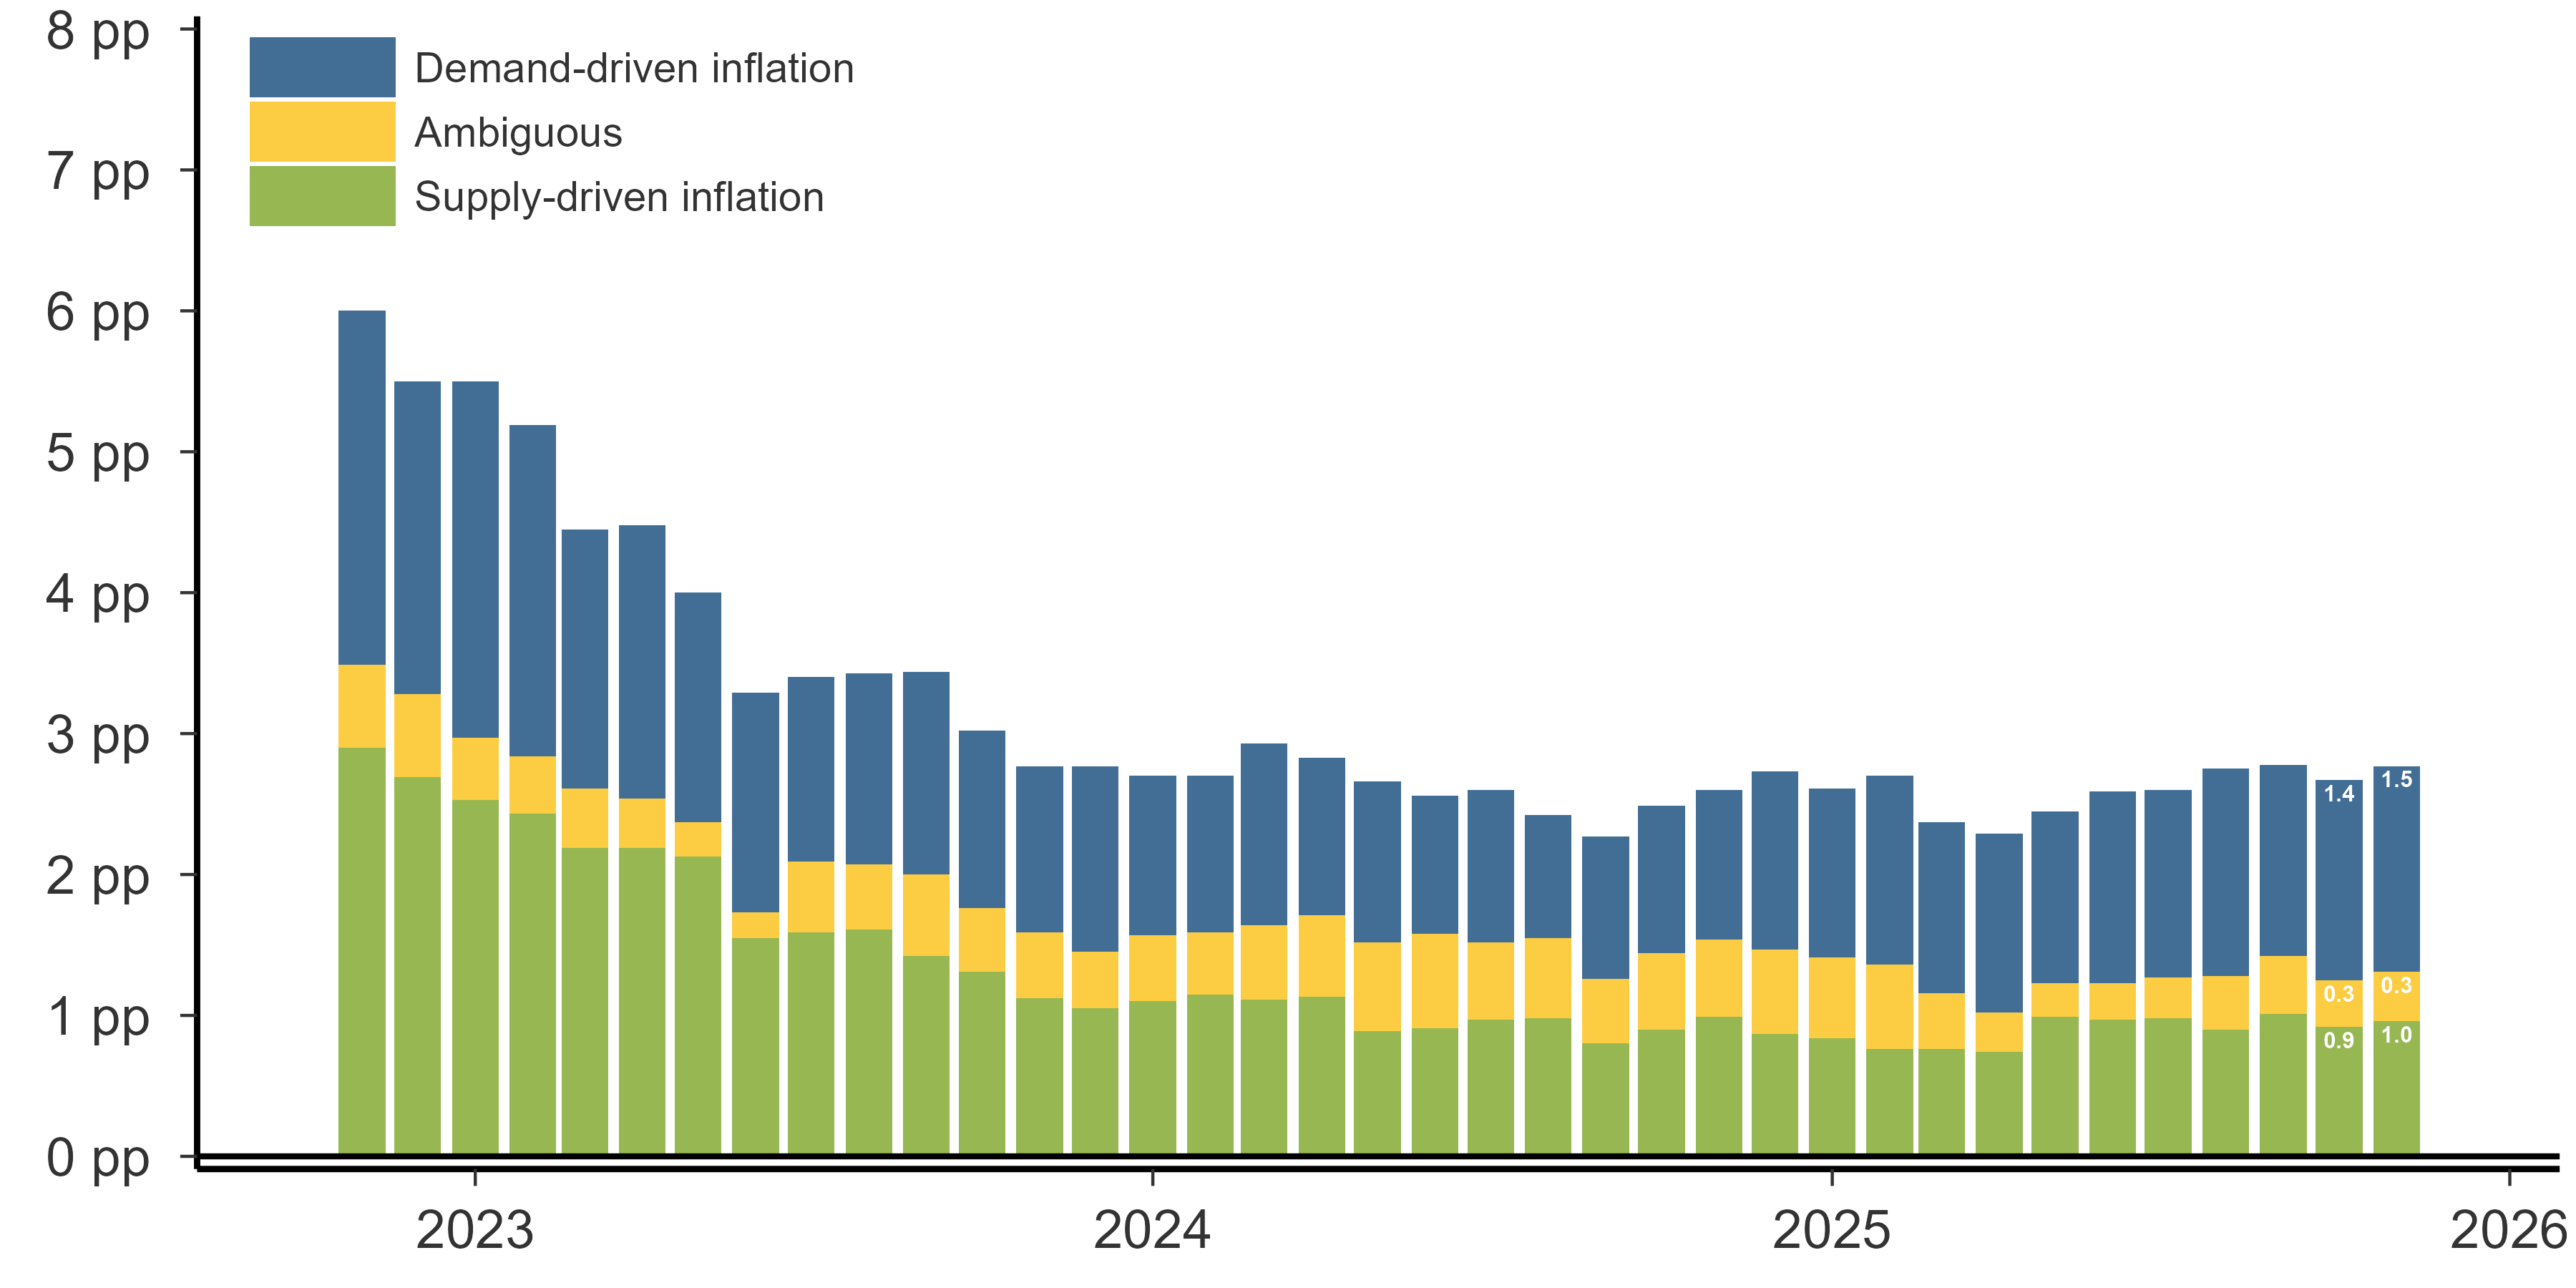

Data behind this chart, as committed beside it:
time_month, variable, value, year, month, date, lbl, plbl, nlbl
2022m11, Demand-driven inflation, 2.51, 2022, 11, 2022-11-01, , , 
2022m12, Demand-driven inflation, 2.22, 2022, 12, 2022-12-01, , , 
2023m1, Demand-driven inflation, 2.53, 2023, 1, 2023-01-01, , , 
2023m10, Demand-driven inflation, 1.26, 2023, 10, 2023-10-01, , , 
2023m11, Demand-driven inflation, 1.18, 2023, 11, 2023-11-01, , , 
2023m12, Demand-driven inflation, 1.32, 2023, 12, 2023-12-01, , , 
2023m2, Demand-driven inflation, 2.35, 2023, 2, 2023-02-01, , , 
2023m3, Demand-driven inflation, 1.84, 2023, 3, 2023-03-01, , , 
2023m4, Demand-driven inflation, 1.94, 2023, 4, 2023-04-01, , , 
2023m5, Demand-driven inflation, 1.63, 2023, 5, 2023-05-01, , , 
2023m6, Demand-driven inflation, 1.56, 2023, 6, 2023-06-01, , , 
2023m7, Demand-driven inflation, 1.31, 2023, 7, 2023-07-01, , , 
2023m8, Demand-driven inflation, 1.36, 2023, 8, 2023-08-01, , , 
2023m9, Demand-driven inflation, 1.44, 2023, 9, 2023-09-01, , , 
2024m1, Demand-driven inflation, 1.13, 2024, 1, 2024-01-01, , , 
2024m10, Demand-driven inflation, 1.05, 2024, 10, 2024-10-01, , , 
2024m11, Demand-driven inflation, 1.06, 2024, 11, 2024-11-01, , , 
2024m12, Demand-driven inflation, 1.26, 2024, 12, 2024-12-01, , , 
2024m2, Demand-driven inflation, 1.11, 2024, 2, 2024-02-01, , , 
2024m3, Demand-driven inflation, 1.29, 2024, 3, 2024-03-01, , , 
2024m4, Demand-driven inflation, 1.12, 2024, 4, 2024-04-01, , , 
2024m5, Demand-driven inflation, 1.14, 2024, 5, 2024-05-01, , , 
2024m6, Demand-driven inflation, 0.98, 2024, 6, 2024-06-01, , , 
2024m7, Demand-driven inflation, 1.08, 2024, 7, 2024-07-01, , , 
2024m8, Demand-driven inflation, 0.87, 2024, 8, 2024-08-01, , , 
2024m9, Demand-driven inflation, 1.01, 2024, 9, 2024-09-01, , , 
2025m1, Demand-driven inflation, 1.2, 2025, 1, 2025-01-01, , , 
2025m10, Demand-driven inflation, 1.42, 2025, 10, 2025-10-01, 1.4, 1.4, 
2025m11, Demand-driven inflation, 1.46, 2025, 11, 2025-11-01, 1.5, 1.5, 
2025m2, Demand-driven inflation, 1.34, 2025, 2, 2025-02-01, , , 
2025m3, Demand-driven inflation, 1.21, 2025, 3, 2025-03-01, , , 
2025m4, Demand-driven inflation, 1.27, 2025, 4, 2025-04-01, , , 
2025m5, Demand-driven inflation, 1.22, 2025, 5, 2025-05-01, , , 
2025m6, Demand-driven inflation, 1.36, 2025, 6, 2025-06-01, , , 
2025m7, Demand-driven inflation, 1.33, 2025, 7, 2025-07-01, , , 
2025m8, Demand-driven inflation, 1.47, 2025, 8, 2025-08-01, , , 
2025m9, Demand-driven inflation, 1.36, 2025, 9, 2025-09-01, , , 
2022m11, Ambiguous, 0.59, 2022, 11, 2022-11-01, , , 
2022m12, Ambiguous, 0.59, 2022, 12, 2022-12-01, , , 
2023m1, Ambiguous, 0.44, 2023, 1, 2023-01-01, , , 
2023m10, Ambiguous, 0.45, 2023, 10, 2023-10-01, , , 
2023m11, Ambiguous, 0.47, 2023, 11, 2023-11-01, , , 
2023m12, Ambiguous, 0.4, 2023, 12, 2023-12-01, , , 
2023m2, Ambiguous, 0.41, 2023, 2, 2023-02-01, , , 
2023m3, Ambiguous, 0.42, 2023, 3, 2023-03-01, , , 
2023m4, Ambiguous, 0.35, 2023, 4, 2023-04-01, , , 
2023m5, Ambiguous, 0.24, 2023, 5, 2023-05-01, , , 
2023m6, Ambiguous, 0.18, 2023, 6, 2023-06-01, , , 
2023m7, Ambiguous, 0.5, 2023, 7, 2023-07-01, , , 
2023m8, Ambiguous, 0.46, 2023, 8, 2023-08-01, , , 
2023m9, Ambiguous, 0.58, 2023, 9, 2023-09-01, , , 
2024m1, Ambiguous, 0.47, 2024, 1, 2024-01-01, , , 
2024m10, Ambiguous, 0.54, 2024, 10, 2024-10-01, , , 
2024m11, Ambiguous, 0.55, 2024, 11, 2024-11-01, , , 
2024m12, Ambiguous, 0.6, 2024, 12, 2024-12-01, , , 
2024m2, Ambiguous, 0.44, 2024, 2, 2024-02-01, , , 
2024m3, Ambiguous, 0.53, 2024, 3, 2024-03-01, , , 
2024m4, Ambiguous, 0.58, 2024, 4, 2024-04-01, , , 
2024m5, Ambiguous, 0.63, 2024, 5, 2024-05-01, , , 
2024m6, Ambiguous, 0.67, 2024, 6, 2024-06-01, , , 
... 51 more rows
